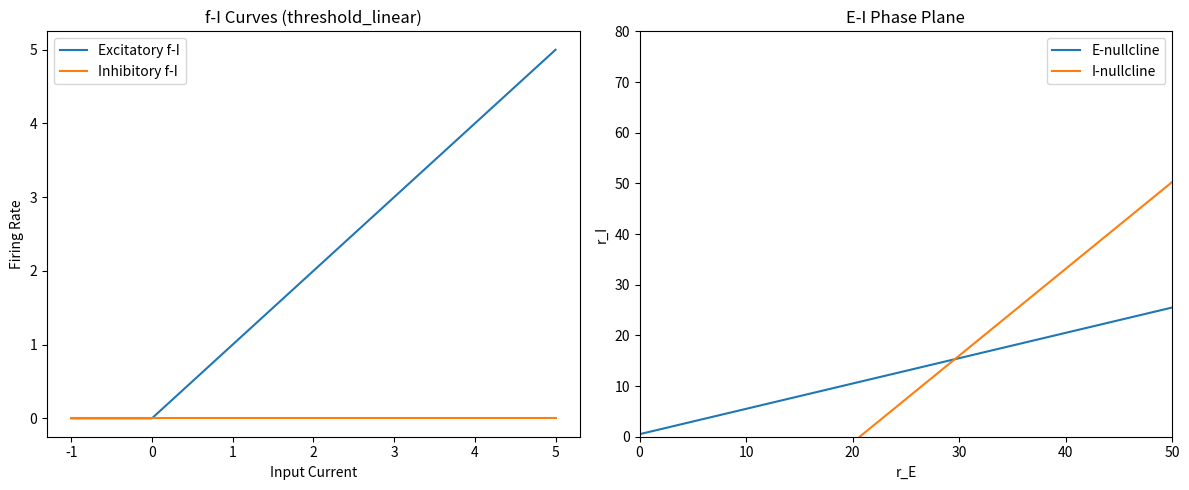

Write the Python code that produced this figure.
import numpy as np
import matplotlib.pyplot as plt

# =========================================================
# ----------- USER-ADJUSTABLE PARAMETERS ------------------
# =========================================================

FI_TYPE = "threshold_linear"  # choose: "linear", "threshold_linear", "sigmoid", "power"

# Network weights
w_EE = 1.5
w_EI = 1.0
w_IE = 1.2
w_II = 0.5

I_E_ext = 0.5
I_I_ext = 0.2

# Gain parameters (used depending on FI_TYPE)
gain_E = 1
gain_I = 5
theta_E = 0.0
theta_I = 25.0
max_E = 50
max_I = 80
power_exp = 2.0


# =========================================================
# ------------------- f-I CURVES --------------------------
# =========================================================

def F(I, gain, theta, max_rate):
    if FI_TYPE == "linear":
        return gain * I

    elif FI_TYPE == "threshold_linear":
        return gain * np.maximum(0, I - theta)

    elif FI_TYPE == "sigmoid":
        return max_rate / (1 + np.exp(-gain * (I - theta)))

    elif FI_TYPE == "power":
        return gain * np.maximum(0, I - theta) ** power_exp


def F_inv(r, gain, theta, max_rate):
    r = np.clip(r, 1e-6, max_rate - 1e-6)

    if FI_TYPE == "linear":
        return r / gain

    elif FI_TYPE == "threshold_linear":
        return r / gain + theta

    elif FI_TYPE == "sigmoid":
        return theta + (1 / gain) * np.log(r / (max_rate - r))

    elif FI_TYPE == "power":
        return theta + (r / gain) ** (1 / power_exp)


# =========================================================
# ------------------ COMPUTE NULLCLINES -------------------
# =========================================================

rE_vals = np.linspace(0, max_E, 500)
rI_vals = np.linspace(0, max_I, 500)

# E-nullcline
FE_inv_vals = F_inv(rE_vals, gain_E, theta_E, max_E)
rI_null_E = (w_EE * rE_vals + I_E_ext - FE_inv_vals) / w_EI

# I-nullcline
FI_inv_vals = F_inv(rI_vals, gain_I, theta_I, max_I)
rE_null_I = (FI_inv_vals + w_II * rI_vals - I_I_ext) / w_IE

# =========================================================
# ---------------------- PLOTTING -------------------------
# =========================================================

plt.figure(figsize=(12, 5))

# ---- Plot f-I curves ----
plt.subplot(1, 2, 1)

I_vals = np.linspace(-1, 5, 500)
plt.plot(I_vals, F(I_vals, gain_E, theta_E, max_E), label="Excitatory f-I")
plt.plot(I_vals, F(I_vals, gain_I, theta_I, max_I), label="Inhibitory f-I")

plt.xlabel("Input Current")
plt.ylabel("Firing Rate")
plt.title(f"f-I Curves ({FI_TYPE})")
plt.legend()

# ---- Plot Nullclines ----
plt.subplot(1, 2, 2)

plt.plot(rE_vals, rI_null_E, label="E-nullcline")
plt.plot(rE_null_I, rI_vals, label="I-nullcline")

plt.xlabel("r_E")
plt.ylabel("r_I")
plt.title("E-I Phase Plane")
plt.xlim(0, max_E)
plt.ylim(0, max_I)
plt.legend()

plt.tight_layout()
plt.show()
